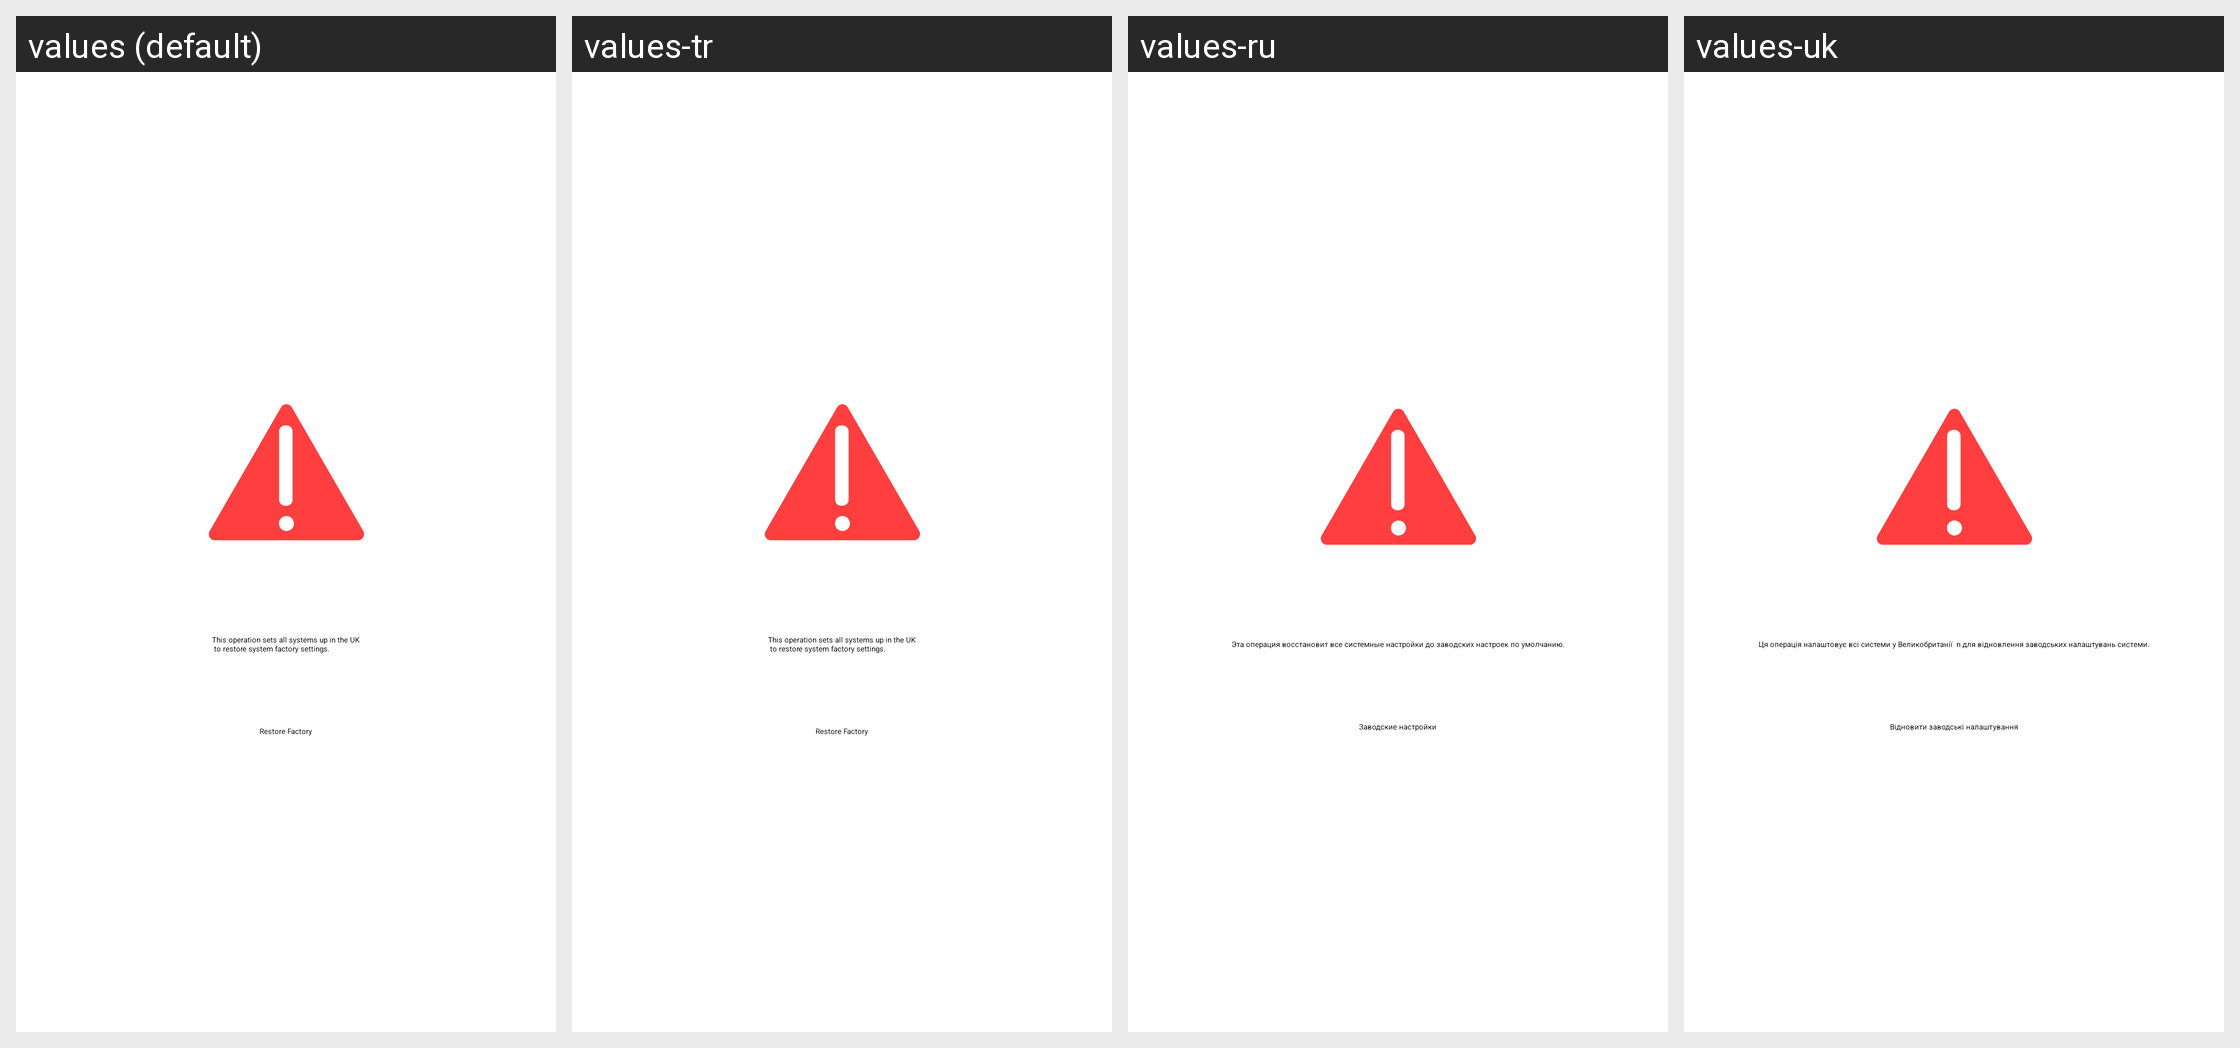

The Android screen above is rendered under several locales of the same app. Produce the string resources it draws, with the default and per-locale values.
Android screen res/layout/fragment_restore.xml rendered under 4 locales, left to right: values (default), values-tr, values-ru, values-uk. Device: Nexus 5 (rendered at 1080×1920; each locale shown at half size, 540×960, under a caption strip naming it); theme Theme.Apps.
Other locales in the repository, not shown: values-ar, values-bg-rBG, values-cs, values-da, values-de, values-el, values-en, values-es, values-fr, values-it, values-iw, values-ja, values-ko, values-pl, values-pt, values-ro, values-sk, values-sv, values-th, values-vi, values-zh-rCN, values-zh-rHK, values-zh-rTW.
Strings drawn on this screen, with the default value and each locale's value (text and hints the layout hard-codes, and strings that could not be matched under every locale, appear in the picture but are not listed):

restore_warning
  values: This operation sets all systems up in the UK
       to restore system factory settings.
  values-tr: This operation sets all systems up in the UK
       to restore system factory settings.
  values-ru: Эта операция восстановит все системные настройки до заводских настроек по умолчанию.
  values-uk: Ця операція налаштовує всі системи у Великобританії  n для відновлення заводських налаштувань системи.

btn_restore
  values: Restore Factory
  values-tr: Restore Factory
  values-ru: Заводские настройки
  values-uk: Відновити заводські налаштування
